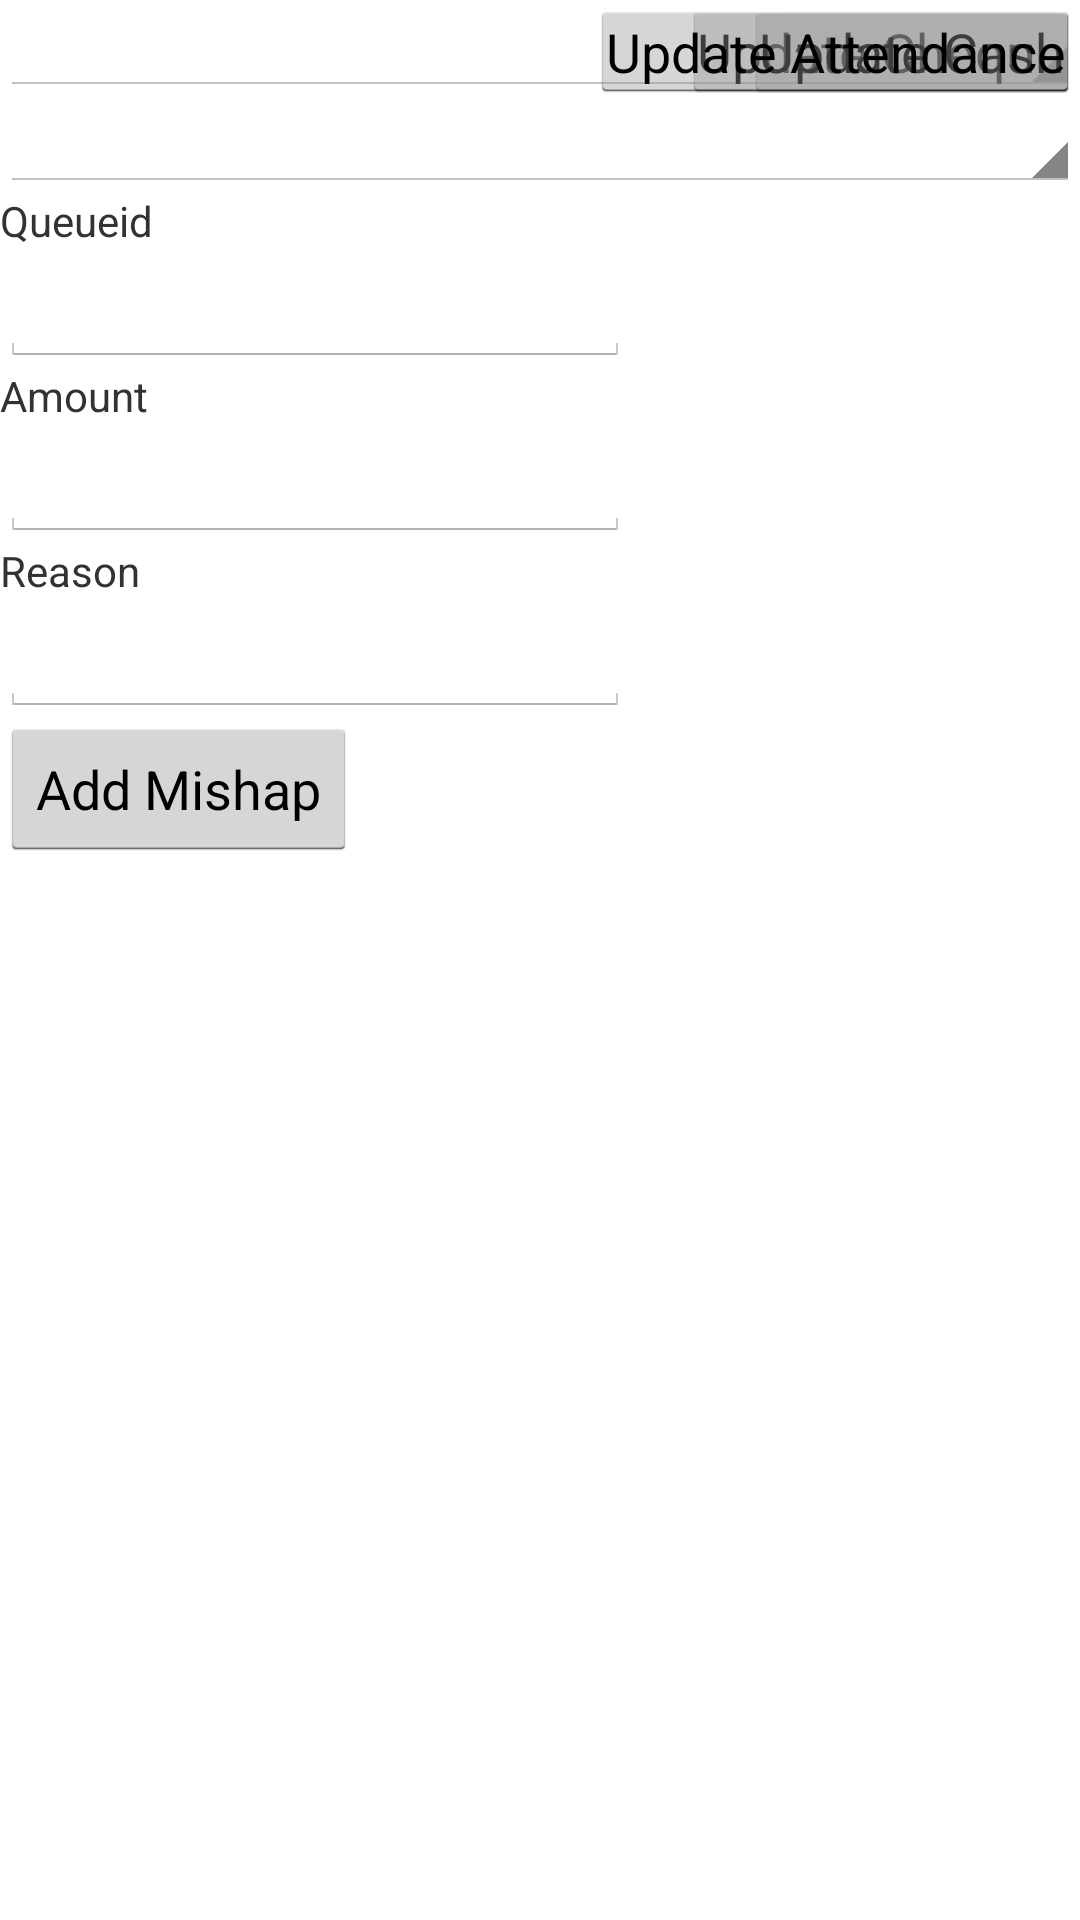

Here is an Android app screen rendered from its layout file. Give the layout XML and the strings, colors and styles it references.
<!-- AndroidManifest.xml: application theme AppTheme -->
<!-- res/layout/activity_ambassador_present_detail.xml -->
<?xml version="1.0" encoding="utf-8"?>
<RelativeLayout xmlns:android="http://schemas.android.com/apk/res/android"
    xmlns:tools="http://schemas.android.com/tools"
    android:layout_width="match_parent"
    android:layout_height="match_parent"
    android:id="@+id/relativelayout"
    android:paddingBottom="@dimen/activity_vertical_margin"
    android:paddingLeft="@dimen/activity_horizontal_margin"
    android:paddingRight="@dimen/activity_horizontal_margin"
    android:paddingTop="@dimen/activity_vertical_margin"
    tools:context="com.north.socket.client.ListHistory">
    <Spinner
        android:layout_width="match_parent"
        android:layout_height="wrap_content"
        android:id="@+id/spinner" />
    <ListView
        android:layout_width="wrap_content"
        android:layout_height="wrap_content"
        android:id="@+id/listView"
        android:textSize="4dp"
        android:layout_margin="5dp"
        android:layout_below="@id/historyButton"
        android:layout_centerHorizontal="true"
        />

    <Button
        android:layout_width="wrap_content"
        android:layout_height="wrap_content"
        android:text="Update Cheque"
        android:id="@+id/chequeButton"
        android:layout_alignParentTop="true"
        android:layout_alignParentRight="true"
        android:layout_alignParentEnd="true"
        android:onClick="updateCheque"
        android:focusable="false"
        android:focusableInTouchMode="false"
        android:clickable = "true"
        android:nestedScrollingEnabled="true"
        android:minHeight="12dp"
        android:padding="5dp" />
    <Button
        android:layout_width="wrap_content"
        android:layout_height="wrap_content"
        android:text="Update Cash"
        android:id="@+id/cashButton"
        android:layout_alignParentTop="true"
        android:layout_alignParentRight="true"
        android:layout_alignParentEnd="true"
        android:onClick="updateCash"
        android:focusable="false"
        android:focusableInTouchMode="false"
        android:clickable = "true"
        android:nestedScrollingEnabled="true"
        android:minHeight="12dp"
        android:padding="5dp" />
    <Button
        android:layout_width="wrap_content"
        android:layout_height="wrap_content"
        android:text="Update Attendance"
        android:id="@+id/historyButton"
        android:layout_alignParentTop="true"
        android:layout_alignParentRight="true"
        android:layout_alignParentEnd="true"
        android:onClick="updateAttendance"
        android:focusable="false"
        android:focusableInTouchMode="false"
        android:clickable = "true"
        android:nestedScrollingEnabled="true"
        android:minHeight="12dp"
        android:padding="5dp" />
    <Spinner
        android:layout_width="match_parent"
        android:layout_height="wrap_content"
        android:id="@+id/ambspinner"
        android:layout_below="@+id/spinner"
        />

    <TextView
        android:text="Queueid"
        android:layout_width="wrap_content"
        android:layout_height="wrap_content"
        android:layout_below="@+id/ambspinner"
        android:id="@+id/queueidtext" />

    <EditText
        android:layout_width="wrap_content"
        android:layout_height="wrap_content"
        android:inputType="number"
        android:ems="10"
        android:layout_below="@+id/queueidtext"
        android:id="@+id/queueid" />
    <TextView
        android:text="Amount"
        android:layout_width="wrap_content"
        android:layout_height="wrap_content"
        android:layout_below="@+id/queueid"
        android:id="@+id/amounttext" />

    <EditText
        android:layout_width="wrap_content"
        android:layout_height="wrap_content"
        android:inputType="number"
        android:ems="10"
        android:layout_below="@+id/amounttext"
        android:id="@+id/amount" />
    <TextView
        android:text="Reason"
        android:layout_width="wrap_content"
        android:layout_height="wrap_content"
        android:layout_below="@+id/amount"
        android:id="@+id/reasontext" />
    <EditText
        android:layout_width="wrap_content"
        android:layout_height="wrap_content"
        android:inputType="textMultiLine"
        android:ems="10"
        android:layout_below="@+id/reasontext"
        android:id="@+id/mishapReason" />

    <Button
        android:text="Add Mishap"
        android:layout_below="@+id/mishapReason"
        android:layout_width="wrap_content"
        android:layout_height="wrap_content"
        android:onClick="addMishap"
        android:id="@+id/addMishap" />


</RelativeLayout>
<!-- resources referenced by this layout -->
<resources>
  <dimen name="activity_horizontal_margin">0dp</dimen>
  <dimen name="activity_vertical_margin">0dp</dimen>
  <style name="AppTheme" parent="AppBaseTheme">
          
          <item name="android:windowNoTitle">true</item>
      </style>
  <style name="AppBaseTheme" parent="android:Theme.Light">
          
  
      </style>
</resources>
